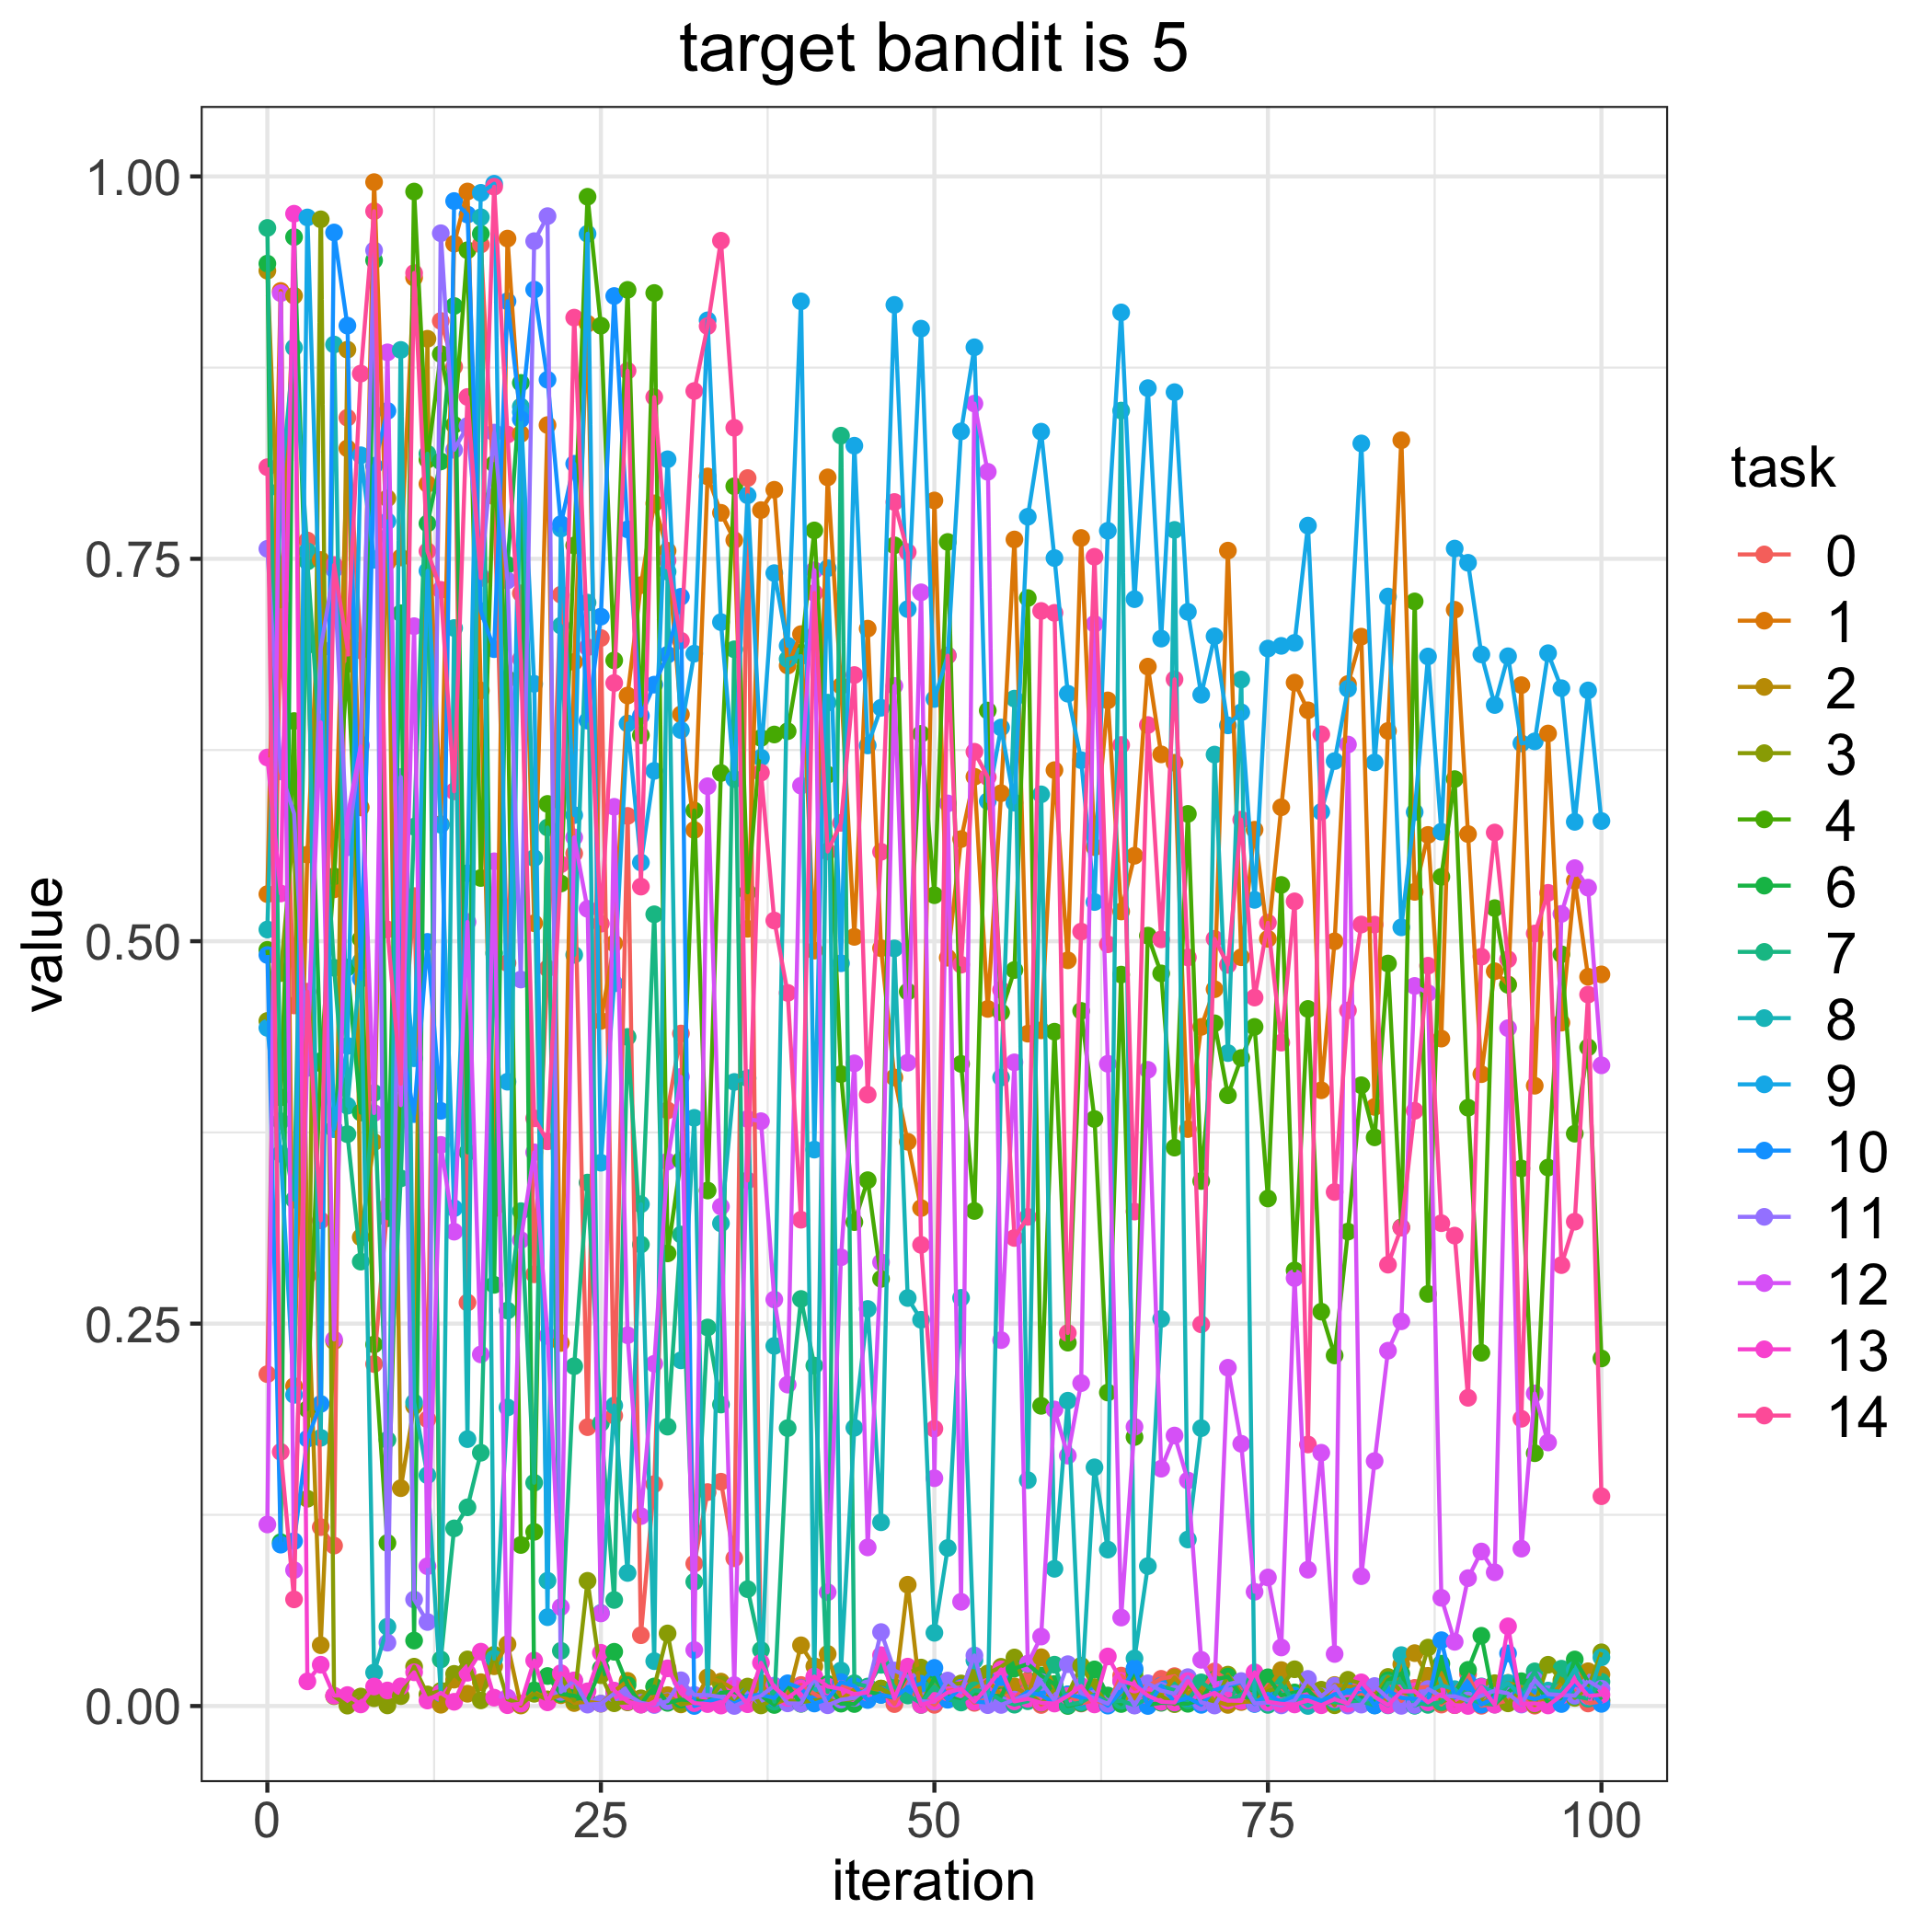

The table this chart was drawn from, first rows:
, 0.0, 1.0, 2.0, 3.0, 4.0, 6.0, 7.0, 8.0, 9.0, 10.0, 11.0, 12.0, 13.0, 14.0
0, 0.217, 0.5308, 0.9384, 0.4479, 0.4943, 0.943, 0.9663, 0.5076, 0.4434, 0.491, 0.7565, 0.1187, 0.6201, 0.8099
1, 0.7263, 0.9251, 0.7189, 0.4792, 0.3979, 0.1071, 0.3823, 0.7951, 0.361, 0.1055, 0.611, 0.9237, 0.5312, 0.1661
2, 0.458, 0.2092, 0.922, 0.5758, 0.6439, 0.9603, 0.3311, 0.8881, 0.2034, 0.1078, 0.5835, 0.08886, 0.9756, 0.06973
3, 0.762, 0.5566, 0.2813, 0.1355, 0.1941, 0.6935, 0.7482, 0.7549, 0.9732, 0.1748, 0.4172, 0.4273, 0.0161, 0.467
4, 0.1169, 0.7492, 0.03976, 0.972, 0.4202, 0.4216, 0.6229, 0.1754, 0.6911, 0.1975, 0.6914, 0.6431, 0.02699, 0.3175
5, 0.1049, 0.5339, 0.2385, 0.006426, 0.5425, 0.3773, 0.4827, 0.8901, 0.3772, 0.9634, 0.7429, 0.2397, 0.006786, 0.746
6, 0.8422, 0.8222, 0.8867, 0.0002627, 0.6812, 0.4829, 0.3738, 0.3925, 0.4316, 0.9025, 0.5614, 0.5813, 0.007164, 0.6919
7, 0.6901, 0.5875, 0.3065, 0.006215, 0.5015, 0.388, 0.2905, 0.4868, 0.8177, 0.4754, 0.6287, 0.6273, 0.001043, 0.8711
8, 0.2236, 0.9963, 0.3686, 0.005075, 0.2364, 0.9452, 0.4008, 0.0219, 0.7494, 0.8108, 0.9517, 0.3877, 0.01275, 0.9773
9, 0.3266, 0.7478, 0.7896, 0.0004118, 0.1066, 0.3189, 0.174, 0.05187, 0.7745, 0.8467, 0.04141, 0.885, 0.01017, 0.5077
10, 0.4068, 0.7509, 0.1424, 0.006466, 0.4116, 0.7144, 0.345, 0.8866, 0.5058, 0.4349, 0.6073, 0.3928, 0.01284, 0.4067
11, 0.5295, 0.9338, 0.196, 0.02572, 0.9901, 0.04279, 0.5749, 0.1985, 0.4235, 0.387, 0.06964, 0.706, 0.02205, 0.9369
12, 0.1875, 0.799, 0.8939, 0.007604, 0.8148, 0.7731, 0.8187, 0.1509, 0.7422, 0.4996, 0.05494, 0.09141, 0.003609, 0.755
13, 0.9055, 0.5765, 0.0008327, 0.009915, 0.8839, 0.8137, 0.03044, 0.008226, 0.5761, 0.3891, 0.9629, 0.3668, 0.008625, 0.7297
14, 0.8757, 0.956, 0.01725, 0.02102, 0.8376, 0.9153, 0.1161, 0.7048, 0.3254, 0.9839, 0.8212, 0.3101, 0.002775, 0.598
15, 0.2638, 0.9901, 0.008026, 0.03048, 0.9518, 0.362, 0.1299, 0.1745, 0.5444, 0.9751, 0.8369, 0.5126, 0.02175, 0.8558
16, 0.9555, 0.6639, 0.01559, 0.003694, 0.5413, 0.9625, 0.1656, 0.9733, 0.9893, 0.7159, 0.7386, 0.2299, 0.03553, 0.7375
17, 0.7908, 0.3253, 0.02599, 0.03349, 0.812, 0.2754, 0.4922, 0.031, 0.9952, 0.691, 0.8325, 0.5522, 0.00547, 0.9933
18, 0.4857, 0.9594, 0.04045, 0.004449, 0.6715, 0.746, 0.2585, 0.1952, 0.4081, 0.9184, 0.7358, 0.005536, 0.0005421, 0.8312
19, 0.7275, 0.8317, 0.0003382, 0.001245, 0.1053, 0.865, 0.3235, 0.8495, 0.846, 0.8412, 0.475, 0.3046, 0.001561, 0.6845
20, 0.2822, 0.5118, 0.009343, 0.008007, 0.1139, 0.01023, 0.146, 0.5544, 0.6683, 0.926, 0.9577, 0.362, 0.02976, 0.3842
21, 0.4822, 0.8374, 0.00425, 0.004245, 0.5898, 0.01962, 0.5743, 0.08192, 0.05807, 0.8671, 0.974, 0.242, 0.002418, 0.3692
22, 0.7266, 0.2374, 0.007049, 0.02013, 0.5377, 0.00791, 0.03609, 0.7063, 0.7697, 0.7727, 0.009212, 0.0647, 0.02149, 0.5503
23, 0.5574, 0.6826, 0.001946, 0.003608, 0.7587, 0.006714, 0.2222, 0.4911, 0.5824, 0.8121, 0.01663, 0.5679, 0.01674, 0.9077
24, 0.1823, 0.9037, 0.002913, 0.08185, 0.9867, 0.003494, 0.3422, 0.7214, 0.9625, 0.6442, 0.0009223, 0.5212, 0.009619, 0.6922
25, 0.6982, 0.4479, 0.001525, 0.02015, 0.9024, 0.02461, 0.1849, 0.06084, 0.3552, 0.7122, 0.001562, 0.06055, 0.03481, 0.5115
26, 0.1899, 0.4986, 0.009595, 0.001809, 0.6836, 0.03547, 0.06934, 0.1965, 0.4724, 0.9218, 0.00817, 0.5879, 0.01009, 0.6688
27, 0.5819, 0.6606, 0.01648, 0.002397, 0.9258, 0.01374, 0.4374, 0.08699, 0.6423, 0.7692, 0.007278, 0.2424, 0.002926, 0.873
28, 0.04628, 0.7328, 0.001409, 0.005052, 0.6346, 0.001003, 0.3017, 0.328, 0.5515, 0.6474, 0.002074, 0.1242, 0.0008663, 0.5357
29, 0.145, 0.7863, 0.005928, 0.01244, 0.9238, 0.01279, 0.5176, 0.02934, 0.6114, 0.6677, 0.0006929, 0.2237, 0.001242, 0.8557
30, 0.3894, 0.7552, 0.007119, 0.04746, 0.2959, 0.002077, 0.1827, 0.7416, 0.8151, 0.6873, 0.003194, 0.3559, 0.02463, 0.7489
31, 0.4397, 0.6483, 0.001059, 0.001524, 0.3568, 0.00423, 0.3082, 0.226, 0.638, 0.7252, 0.01683, 0.4113, 0.008284, 0.6965
32, 0.0931, 0.5727, 0.002537, 0.004072, 0.5855, 0.003561, 0.08122, 0.3845, 0.688, 3.803324554933923e-05, 0.007303, 0.03662, 0.001901, 0.8597
33, 0.1399, 0.8039, 0.01879, 0.002448, 0.337, 0.002566, 0.2475, 0.006626, 0.9059, 0.002967, 0.007146, 0.6013, 0.001264, 0.9021
34, 0.1466, 0.7801, 0.01596, 0.01416, 0.61, 0.00869, 0.1971, 0.3155, 0.7086, 0.005548, 0.005993, 0.3265, 0.0002997, 0.958
35, 0.09658, 0.7622, 0.01087, 0.001594, 0.7975, 0.009268, 0.6908, 0.408, 0.606, 0.001531, 4.975472076684322e-05, 0.01367, 0.01146, 0.8357
36, 0.8028, 0.5081, 0.001777, 0.01273, 0.532, 0.005181, 0.0764, 0.4105, 0.7915, 0.006608, 0.003824, 0.3838, 0.001178, 0.3436
37, 0.009202, 0.7818, 0.01513, 0.0003953, 0.6329, 0.006863, 0.03658, 0.008662, 0.62, 0.007369, 0.006651, 0.3823, 0.02826, 0.6102
38, 0.001712, 0.7951, 0.001187, 0.004241, 0.6352, 0.0006926, 0.00284, 0.2354, 0.7407, 0.005283, 0.01334, 0.2658, 0.01215, 0.5135
39, 0.009061, 0.6802, 0.00504, 0.003775, 0.6373, 0.01348, 0.1817, 0.6845, 0.6932, 0.01486, 0.001753, 0.2101, 0.005334, 0.4662
40, 0.01375, 0.7008, 0.0397, 0.002558, 0.6887, 0.001432, 0.2661, 0.6864, 0.9183, 0.01165, 0.001599, 0.6017, 0.01151, 0.3179
41, 0.007936, 0.4939, 0.02599, 0.00369, 0.7686, 0.01531, 0.2226, 0.01472, 0.3638, 0.001641, 0.01821, 0.7425, 0.01931, 0.7277
42, 0.002783, 0.8032, 0.03406, 0.004238, 0.6089, 0.01448, 0.009206, 0.656, 0.7439, 0.004518, 0.0005057, 0.07441, 0.01276, 0.5586
43, 0.0144, 0.667, 0.004112, 0.001773, 0.4131, 0.001566, 0.8305, 0.02324, 0.4856, 0.01562, 0.004127, 0.2934, 0.0112, 0.5774
44, 0.008672, 0.5029, 0.01094, 0.00514, 0.3164, 0.001315, 0.01491, 0.1819, 0.8239, 0.0131, 0.005279, 0.4201, 0.007827, 0.674
45, 0.01183, 0.7044, 0.008812, 0.01211, 0.3438, 0.009504, 0.01274, 0.2596, 0.628, 0.003922, 0.01152, 0.1037, 0.008824, 0.3997
46, 0.01128, 0.4954, 0.01136, 0.01143, 0.2793, 0.007364, 0.02695, 0.1201, 0.6526, 0.00725, 0.04836, 0.2901, 0.03326, 0.5585
47, 0.001265, 0.4109, 0.006738, 0.006503, 0.7588, 0.005319, 0.01242, 0.4953, 0.916, 0.005678, 0.02323, 0.6669, 0.004877, 0.7871
48, 0.0188, 0.3689, 0.0793, 0.02146, 0.4671, 0.02123, 0.006886, 0.2667, 0.7171, 0.01205, 0.01939, 0.4206, 0.02575, 0.7544
49, 0.006632, 0.3255, 0.002946, 0.02515, 0.6356, 0.000753, 0.001993, 0.2525, 0.9005, 0.0146, 0.003098, 0.7281, 0.0007731, 0.3015
50, 0.0007857, 0.7881, 0.01322, 0.01159, 0.5301, 0.01837, 0.01278, 0.04788, 0.6584, 0.02494, 0.002785, 0.1489, 0.003352, 0.1813
51, 0.01014, 0.4892, 0.007052, 0.01437, 0.761, 0.006365, 0.004391, 0.1033, 0.6868, 0.004106, 0.01667, 0.5901, 0.00887, 0.6867
52, 0.01051, 0.5668, 0.002825, 0.01475, 0.4198, 0.003445, 0.002291, 0.2668, 0.8333, 0.01197, 0.009123, 0.06815, 0.01132, 0.4847
53, 0.002084, 0.6075, 0.01122, 0.0206, 0.3237, 0.008158, 0.01028, 0.02982, 0.8883, 0.003027, 0.03305, 0.8515, 0.002922, 0.6239
54, 0.00447, 0.4557, 0.01663, 0.0213, 0.6508, 0.007468, 0.009338, 0.00142, 0.5916, 0.002279, 0.000574, 0.8069, 0.01258, 0.6073
55, 0.01004, 0.5968, 0.007218, 0.02564, 0.4535, 0.006281, 0.00376, 0.4109, 0.6397, 0.0189, 0.0007209, 0.2392, 0.02392, 0.4682
56, 0.003629, 0.7626, 0.01288, 0.03173, 0.4812, 0.02451, 0.0008793, 0.6586, 0.5906, 0.003722, 0.004208, 0.4208, 0.003031, 0.306
57, 0.01672, 0.4396, 0.007138, 0.008982, 0.7243, 0.02745, 0.003136, 0.1477, 0.7775, 0.009355, 0.007253, 0.02768, 0.004713, 0.3198
58, 0.0006801, 0.4417, 0.03189, 0.001764, 0.1963, 0.01997, 0.01276, 0.596, 0.8331, 0.007056, 0.0157, 0.04541, 0.002126, 0.7159
59, 0.006193, 0.6118, 0.01176, 0.01085, 0.4409, 0.01436, 0.02702, 0.08972, 0.7505, 0.00209, 0.003558, 0.1938, 0.001614, 0.7147
... 41 more rows
